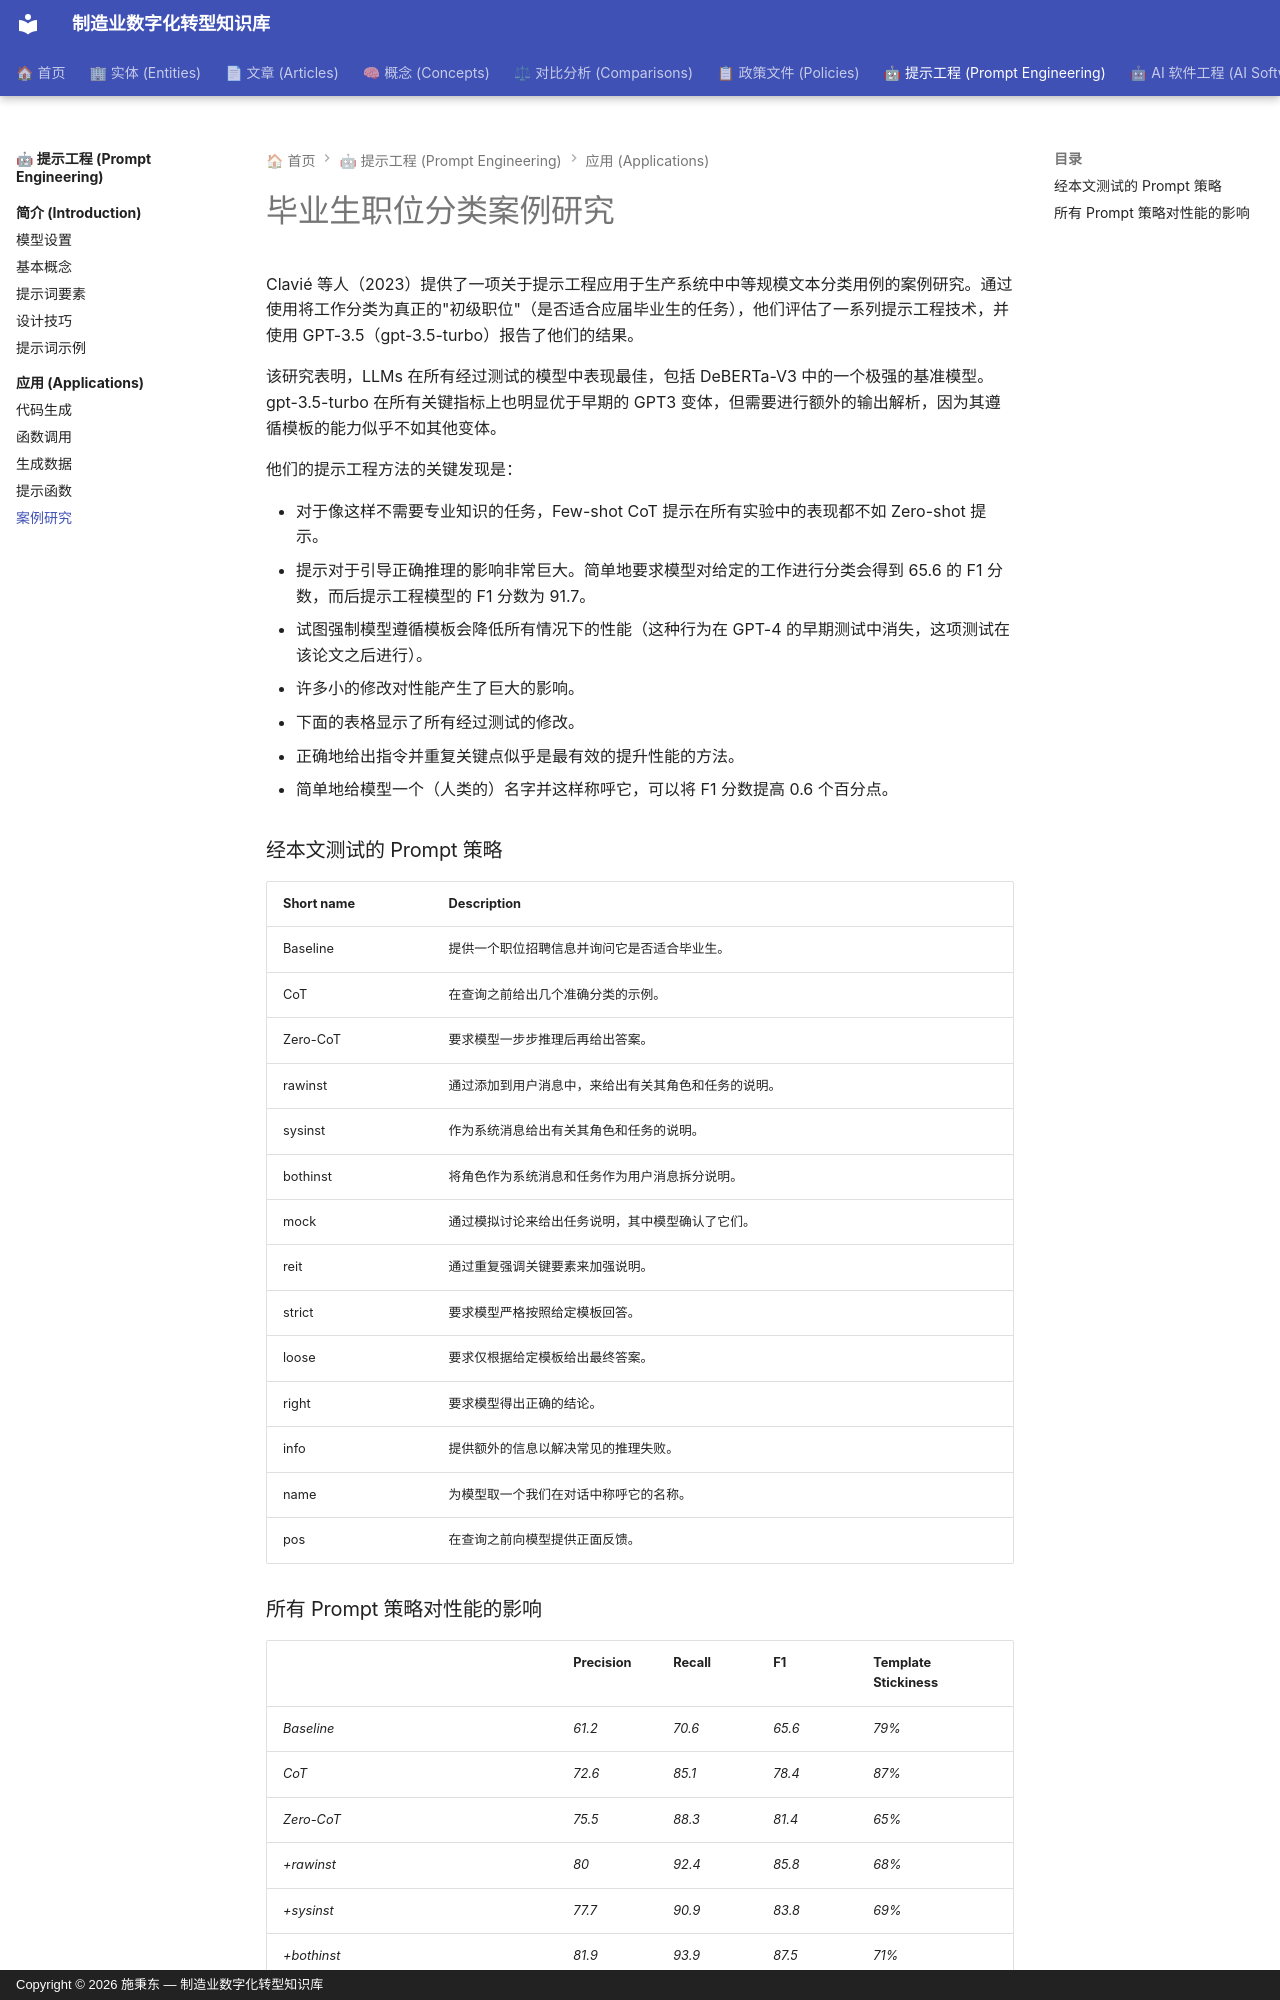

repository: baggio8688/mdt-wiki · page: prompt-engineering/applications/workplace_casestudy/index.html · generator: mkdocs · copyright: Copyright © 2026 施秉东 — 制造业数字化转型知识库

# 毕业生职位分类案例研究

Clavié 等人（2023）提供了一项关于提示工程应用于生产系统中中等规模文本分类用例的案例研究。通过使用将工作分类为真正的"初级职位"（是否适合应届毕业生的任务），他们评估了一系列提示工程技术，并使用 GPT-3.5（gpt-3.5-turbo）报告了他们的结果。

该研究表明，LLMs 在所有经过测试的模型中表现最佳，包括 DeBERTa-V3 中的一个极强的基准模型。gpt-3.5-turbo 在所有关键指标上也明显优于早期的 GPT3 变体，但需要进行额外的输出解析，因为其遵循模板的能力似乎不如其他变体。

他们的提示工程方法的关键发现是：

- 对于像这样不需要专业知识的任务，Few-shot CoT 提示在所有实验中的表现都不如 Zero-shot 提示。
- 提示对于引导正确推理的影响非常巨大。简单地要求模型对给定的工作进行分类会得到 65.6 的 F1 分数，而后提示工程模型的 F1 分数为 91.7。
- 试图强制模型遵循模板会降低所有情况下的性能（这种行为在 GPT-4 的早期测试中消失，这项测试在该论文之后进行）。
- 许多小的修改对性能产生了巨大的影响。
  - 下面的表格显示了所有经过测试的修改。
  - 正确地给出指令并重复关键点似乎是最有效的提升性能的方法。
  - 简单地给模型一个（人类的）名字并这样称呼它，可以将 F1 分数提高 0.6 个百分点。

### 经本文测试的 Prompt 策略

| Short name | Description                                                                |
|------------|----------------------------------------------------------------------------|
| Baseline   | 提供一个职位招聘信息并询问它是否适合毕业生。                                |
| CoT        | 在查询之前给出几个准确分类的示例。                                          |
| Zero-CoT   | 要求模型一步步推理后再给出答案。                                            |
| rawinst    | 通过添加到用户消息中，来给出有关其角色和任务的说明。                       |
| sysinst    | 作为系统消息给出有关其角色和任务的说明。                                   |
| bothinst   | 将角色作为系统消息和任务作为用户消息拆分说明。                              |
| mock       | 通过模拟讨论来给出任务说明，其中模型确认了它们。                           |
| reit       | 通过重复强调关键要素来加强说明。                                           |
| strict     | 要求模型严格按照给定模板回答。                                             |
| loose      | 要求仅根据给定模板给出最终答案。                                           |
| right      | 要求模型得出正确的结论。                                                   |
| info       | 提供额外的信息以解决常见的推理失败。                                       |
| name       | 为模型取一个我们在对话中称呼它的名称。                                     |
| pos        | 在查询之前向模型提供正面反馈。                                             |
